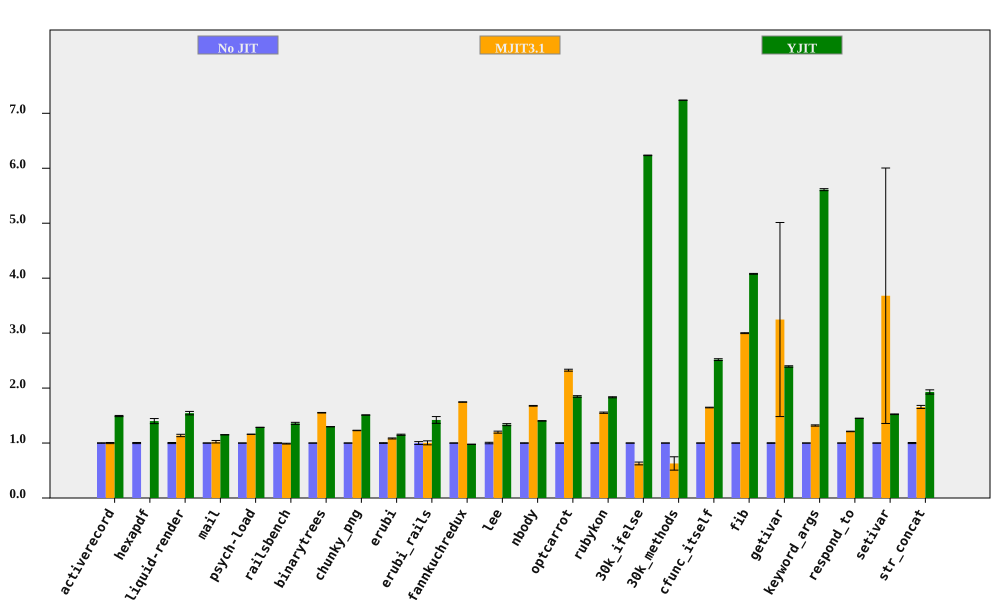

The data file committed next to this chart (first rows):
bench, No JIT (ms), No JIT RSD, MJIT3.1 (ms), MJIT3.1 RSD, YJIT (ms), YJIT RSD, MJIT3.1 spd, MJIT3.1 spd RSD, YJIT spd, YJIT spd RSD, % in YJIT
activerecord, 152, 0.3711, 152.1, 0.9584, 101.9, 0.6179, 0.9998, 1.028, 1.491, 0.7208, 85.93
hexapdf, 3296, 1.009, , , 2355, 3.154, , , 1.4, 3.311, 82.49
liquid-render, 194.4, 0.9735, 170.8, 1.622, 125.9, 1.774, 1.138, 1.892, 1.544, 2.024, 85.9
mail, 178.2, 0.1091, 174, 2.206, 154.9, 0.1473, 1.024, 2.209, 1.151, 0.1833, 99.36
psych-load, 2469, 0.01575, 2129, 0.02224, 1921, 0.01827, 1.16, 0.02725, 1.285, 0.02412, 88.89
railsbench, 2814, 0.4454, 2844, 0.5677, 2072, 1.297, 0.9893, 0.7216, 1.358, 1.371, 86.38
binarytrees, 475.8, 0.04677, 306.7, 0.3303, 366.8, 0.04663, 1.551, 0.3336, 1.297, 0.06604, 84.27
chunky_png, 972.7, 0.04075, 791.6, 0.328, 644.1, 0.04735, 1.229, 0.3305, 1.51, 0.06247, 99.95
erubi, 368.1, 0.6074, 339.8, 0.6044, 319.8, 0.67, 1.083, 0.8568, 1.151, 0.9044, 100
erubi_rails, 27.5, 2.591, 27.4, 2.519, 19.36, 3.502, 1.004, 3.614, 1.42, 4.356, 86.39
fannkuchredux, 6921, 0.1386, 3964, 0.1603, 7082, 0.2155, 1.746, 0.2119, 0.9773, 0.2563, 0.01585
lee, 1244, 1.355, 1038, 0.6886, 931.8, 0.2555, 1.198, 1.52, 1.335, 1.379, 99.97
nbody, 128.1, 0.3049, 76.39, 0.2344, 91.31, 0.07513, 1.677, 0.3846, 1.403, 0.314, 100
optcarrot, 6415, 0.432, 2759, 0.6164, 3473, 0.6526, 2.326, 0.7528, 1.847, 0.7827, 96.16
rubykon, 12523, 0.4192, 8069, 0.6299, 6832, 0.3027, 1.552, 0.7566, 1.833, 0.517, 99.84
30k_ifelse, 2231, 0.01619, 3550, 4.037, 357.9, 0.07934, 0.6284, 4.037, 6.234, 0.08097, 100
30k_methods, 6295, 0.004198, 10017, 19.31, 869.7, 0.02104, 0.6285, 19.31, 7.238, 0.02145, 100
cfunc_itself, 112.8, 0.124, 68.53, 0.3284, 44.82, 0.6425, 1.646, 0.351, 2.518, 0.6543, 100
fib, 258.6, 0.1674, 86.21, 0.2082, 63.39, 0.07362, 2.999, 0.2672, 4.079, 0.1829, 100
getivar, 105.9, 0.5086, 32.61, 54.37, 44.25, 0.1294, 3.247, 54.37, 2.393, 0.5248, 99.02
keyword_args, 295.5, 0.06842, 223.9, 0.8503, 52.66, 0.3183, 1.319, 0.853, 5.611, 0.3255, 100
respond_to, 272.7, 0.112, 225.1, 0.3804, 188, 0.05369, 1.211, 0.3966, 1.45, 0.1242, 100
setivar, 76.72, 0.1868, 20.84, 63.14, 50.35, 0.3499, 3.68, 63.15, 1.524, 0.3966, 99.14
str_concat, 82.92, 0.9767, 50.04, 1.363, 42.98, 1.74, 1.657, 1.677, 1.929, 1.995, 99.69
